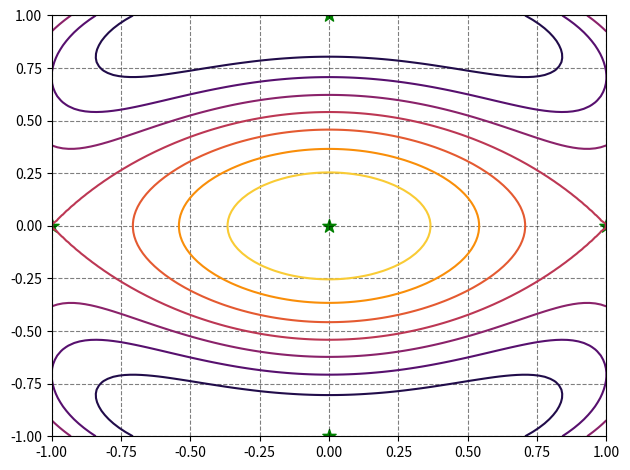

This figure's Python source: (Note: this script raises an exception after producing the figure.)
from numpy import linspace, meshgrid, arange
import matplotlib.pyplot as plt


def f(x, y):
    fx = (x**2 + y**2 - 1)**2 + (y**2 - 1)**2
    return fx


parameters = {
    "path graphics": "../Graphics/",
    "file graphics": "Problema_01.png"
}
x = linspace(-1, 1, 100)
y = x.reshape(-1, 1)
z = f(x, y)
x, y = meshgrid(x, y)
#plt.xticks(arange(-1, 1.25, 0.25))
#plt.yticks(arange(-1, 1.25, 0.25))
plt.scatter(
    [0, 0, 0, 1, -1],
    [1, -1, 0, 0, 0],
    marker="*",
    s=100,
    color="green",
)
plt.contour(x, y, z, cmap="inferno")
plt.grid(ls="--", color="#000000", alpha=0.5)
plt.tight_layout()
plt.savefig("{}{}".format(parameters["path graphics"],
                          parameters["file graphics"]))
